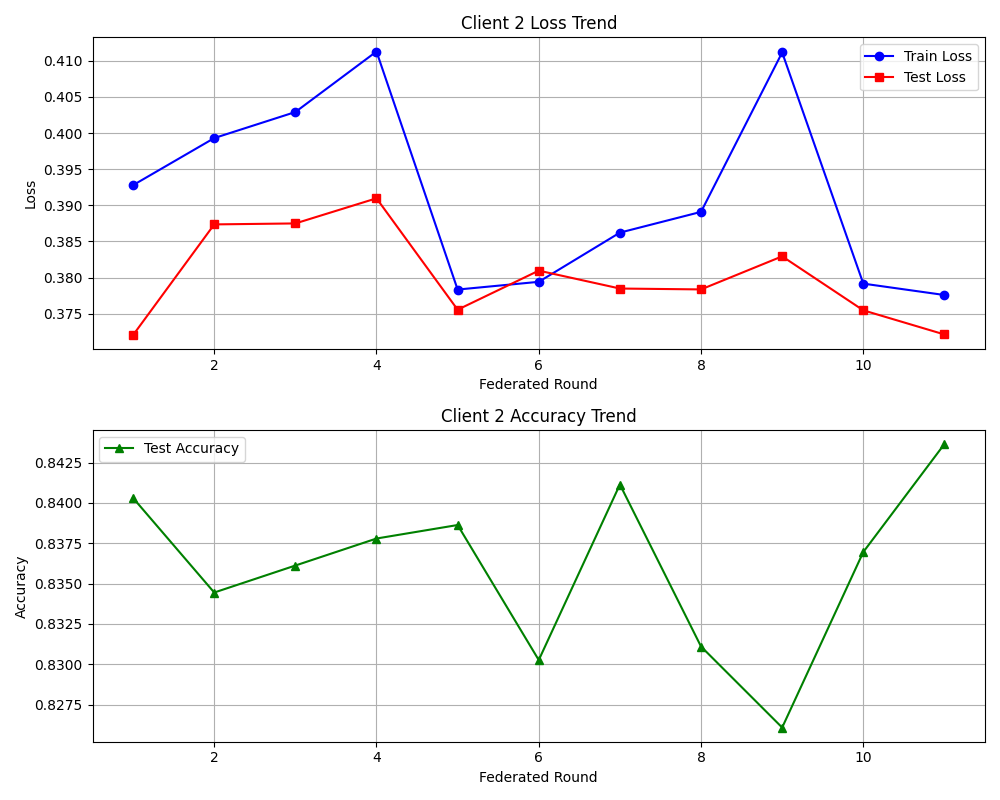

Data behind this chart, as committed beside it:
round, train_loss, test_loss, test_accuracy
1, 0.3928, 0.372, 0.8403
2, 0.3993, 0.3874, 0.8344
3, 0.4029, 0.3875, 0.8361
4, 0.4113, 0.391, 0.8378
5, 0.3783, 0.3755, 0.8386
6, 0.3794, 0.381, 0.8303
7, 0.3862, 0.3785, 0.8411
8, 0.3891, 0.3784, 0.8311
9, 0.4112, 0.3829, 0.8261
10, 0.3792, 0.3755, 0.837
11, 0.3776, 0.3721, 0.8436
